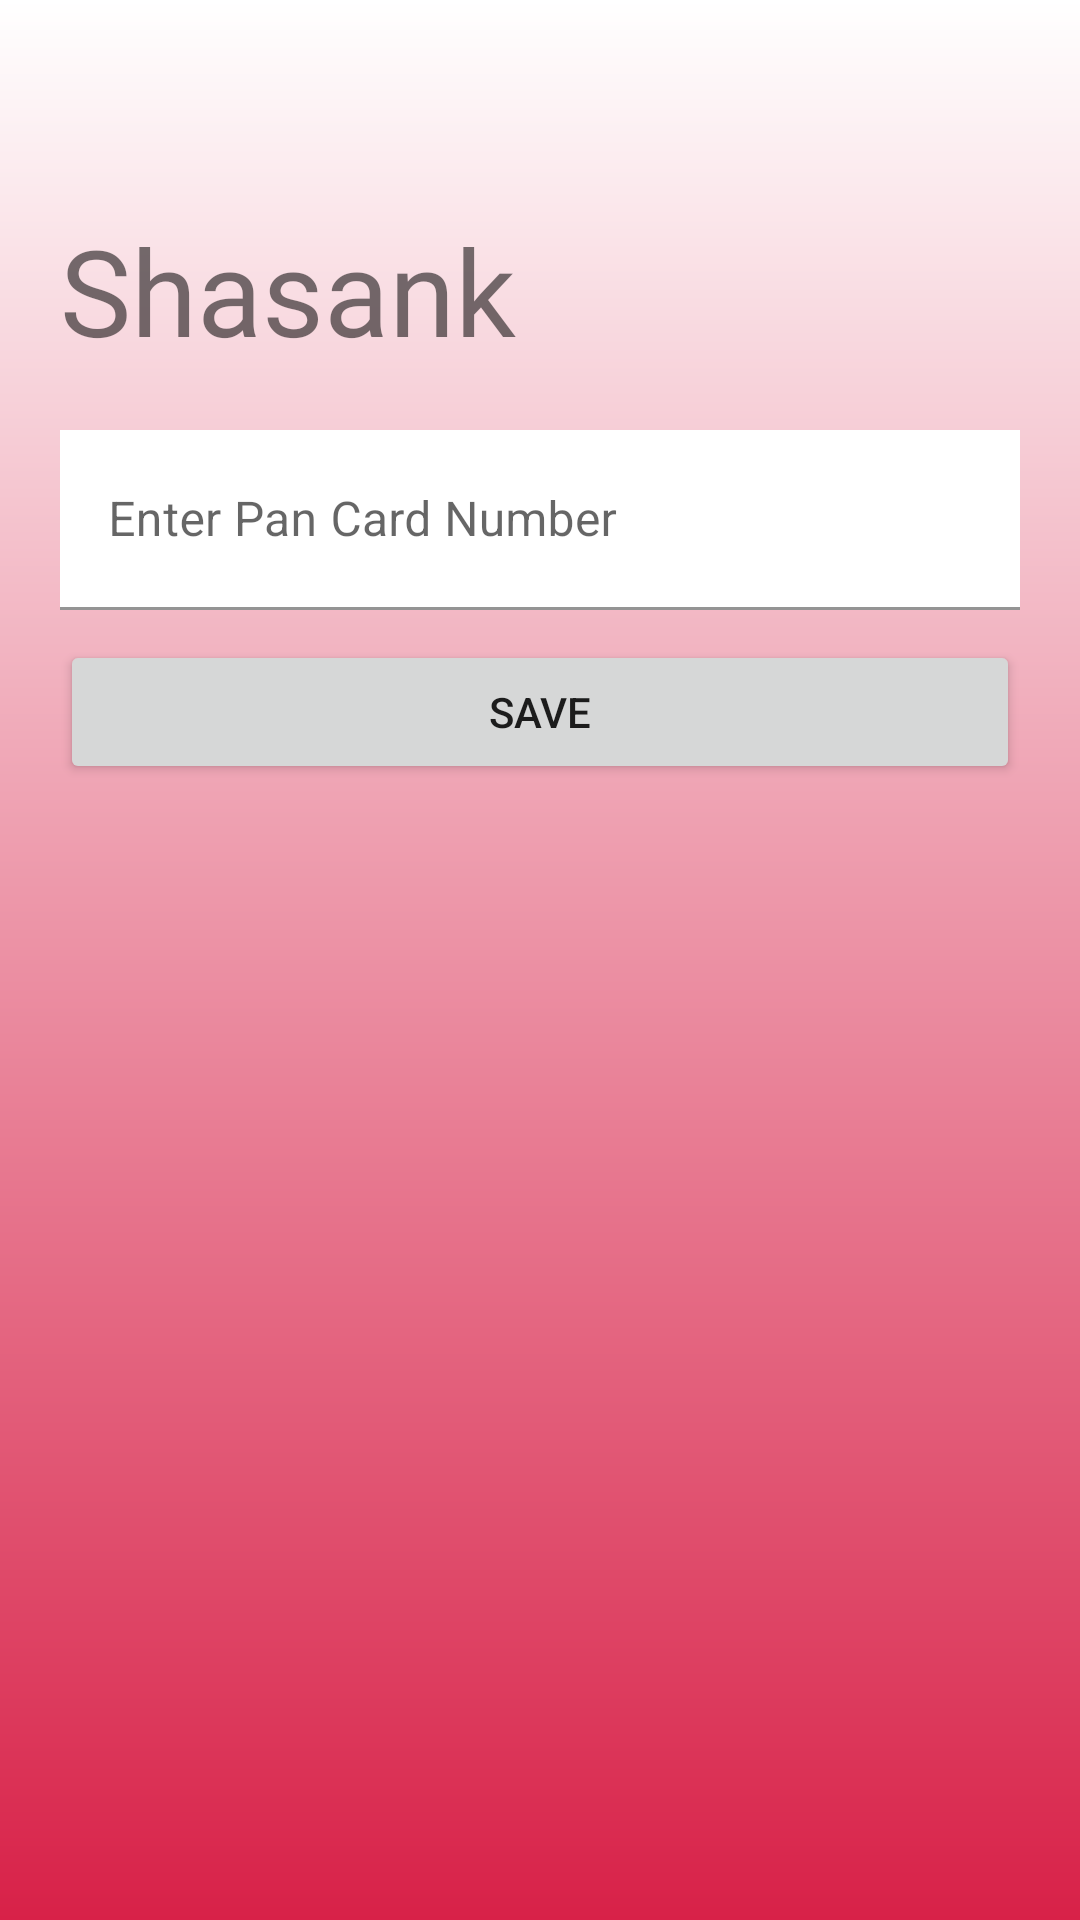

Here is an Android app screen rendered from its layout file. Give the layout XML and the strings, colors and styles it references.
<!-- AndroidManifest.xml: application theme Theme.Vignan_Placement_Application -->
<!-- res/layout/activity_pan_card_change.xml -->
<?xml version="1.0" encoding="utf-8"?>
<LinearLayout xmlns:android="http://schemas.android.com/apk/res/android"
    xmlns:app="http://schemas.android.com/apk/res-auto"
    xmlns:tools="http://schemas.android.com/tools"
    android:layout_width="match_parent"
    android:layout_height="match_parent"
    android:orientation="vertical"
    android:background="@drawable/gradient_fill"
    android:padding="20dp"
    tools:context=".PanCardChangeActivity">

    <TextView
        android:layout_width="match_parent"
        android:layout_height="wrap_content"
        android:text="Shasank"
        android:id="@+id/studentName_pan"
        android:fontFamily="@font/fredoka"
        android:textSize="40dp"
        android:layout_marginTop="50dp"/>

    <com.google.android.material.textfield.TextInputLayout
        android:id="@+id/textField"
        android:layout_width="match_parent"
        android:layout_height="wrap_content"
        android:layout_marginTop="20dp"
        >

        <com.google.android.material.textfield.TextInputEditText
            android:id="@+id/updatePnCard_editText"
            android:layout_width="match_parent"
            android:background="@color/white"
            android:layout_height="60dp"
            android:hint="Enter Pan Card Number"
            android:imeOptions="actionNext"
            android:nextFocusForward="@id/updatepan_button"
            />

    </com.google.android.material.textfield.TextInputLayout>

    <Button
        android:layout_width="match_parent"
        android:layout_height="wrap_content"
        android:text="Save"
        android:layout_marginTop="10dp"
        android:id="@+id/updatepan_button"/>


</LinearLayout>
<!-- resources referenced by this layout -->
<resources>
  <color name="white">#FFFFFFFF</color>
  <!-- drawable gradient_fill (drawable) -->
  <?xml version="1.0" encoding="utf-8"?>
  <shape   xmlns:android="http://schemas.android.com/apk/res/android">
      <gradient android:startColor="@color/white" android:endColor="@color/b2" android:angle="190" />
  
  </shape>
  <style name="Theme.Vignan_Placement_Application" parent="Theme.MaterialComponents.Light.NoActionBar">
          
          <item name="colorPrimary">#FB6B6B</item>
          <item name="colorPrimaryVariant">@color/purple_700</item>
          <item name="colorOnPrimary">@color/white</item>
          
          <item name="colorSecondary">#FB6B6B</item>
          <item name="colorSecondaryVariant">@color/teal_700</item>
          <item name="colorOnSecondary">@color/black</item>
          
          <item name="android:statusBarColor">@color/b3</item>
          <item name="android:forceDarkAllowed" tools:targetApi="q"> false </item>
          
      </style>
  <color name="b2">#D82148</color>
  <color name="purple_700">#FF3700B3</color>
  <color name="teal_700">#FF018786</color>
  <color name="black">#FF000000</color>
  <color name="b3">#151D3B</color>
</resources>
